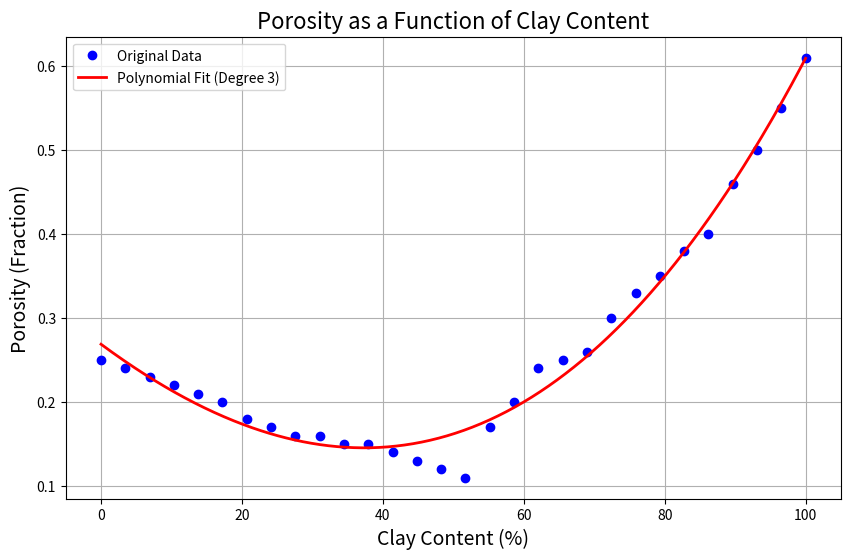

Reproduce this figure in Python.
import numpy as np
import matplotlib.pyplot as plt
import pandas as pd

# Values for the clay content percentage
clay_content_percentage = [
    0, 3.45, 6.9, 10.34, 13.79, 
    17.24, 20.69, 24.14, 27.59, 
    31.03, 34.48, 37.93, 41.38, 
    44.83, 48.28, 51.72, 55.17, 
    58.62, 62.07, 65.52, 68.97, 
    72.41, 75.86, 79.31, 82.76, 
    86.21, 89.66, 93.10, 96.55, 100
]

# Porosity values, initially in percentage
porosity_percentage = [
    25, 24, 23, 22, 21, 
    20, 18, 17, 16, 16, 
    15, 15, 14, 13, 12, 
    11, 17, 20, 24, 25, 
    26, 30, 33, 35, 38, 
    40, 46, 50, 55, 61
]

# Convert porosity percentages to fractions for plotting
porosity_fraction = [value / 100 for value in porosity_percentage]

# Fit a polynomial of degree 3 (you can adjust the degree)
degree = 3
coefficients = np.polyfit(clay_content_percentage, porosity_fraction, degree)

# Generate a smooth curve by using the polynomial coefficients
polynomial = np.poly1d(coefficients)

# Generate a range of x values for a smooth curve
x_smooth = np.linspace(min(clay_content_percentage), max(clay_content_percentage), 500)
y_smooth = polynomial(x_smooth)

# Plotting Porosity as a function of Clay Content
plt.figure(figsize=(10, 6))
plt.plot(clay_content_percentage, porosity_fraction, 'o', label='Original Data', color='b')
plt.plot(x_smooth, y_smooth, label=f'Polynomial Fit (Degree {degree})', color='r', linestyle='-', linewidth=2)
plt.title('Porosity as a Function of Clay Content', fontsize=16)
plt.xlabel('Clay Content (%)', fontsize=14)
plt.ylabel('Porosity (Fraction)', fontsize=14)
plt.grid(True)
plt.legend()
plt.savefig('porosity_vs_clay_content_smoothed.png')
plt.show()

max_length = max(len(clay_content_percentage), len(x_smooth))

clay_content_percentage_padded = clay_content_percentage + [np.nan] * (max_length - len(clay_content_percentage))
porosity_fraction_padded = porosity_fraction + [np.nan] * (max_length - len(porosity_fraction))
x_smooth_padded = list(x_smooth) + [np.nan] * (max_length - len(x_smooth))
y_smooth_padded = list(y_smooth) + [np.nan] * (max_length - len(y_smooth))

data_dict = {
    'Clay Content (%)': clay_content_percentage_padded,
    'Porosity (Fraction)': porosity_fraction_padded,
    'Polyfit Clay Content (x_smooth)': x_smooth_padded,
    'Polyfit Porosity (y_smooth)': y_smooth_padded
}

data_frame = pd.DataFrame(data_dict)
data_frame.to_csv('porosity.csv', index=False)
